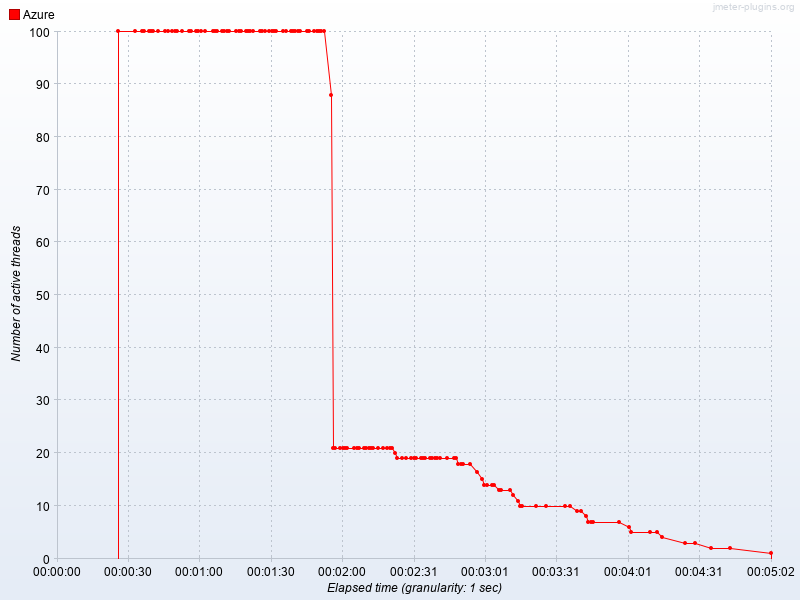

The file beside this chart, header and first rows:
Elapsed time, Azure
22:57:30.0, 100.0
22:57:37.0, 100.0
22:57:40.0, 100.0
22:57:41.0, 100.0
22:57:43.0, 100.0
22:57:44.0, 100.0
22:57:45.0, 100.0
22:57:47.0, 100.0
22:57:50.0, 100.0
22:57:51.0, 100.0
22:57:53.0, 100.0
22:57:54.0, 100.0
22:57:55.0, 100.0
22:57:57.0, 100.0
22:58:00.0, 100.0
22:58:01.0, 100.0
22:58:03.0, 100.0
22:58:04.0, 100.0
22:58:05.0, 100.0
22:58:07.0, 100.0
22:58:10.0, 100.0
22:58:11.0, 100.0
22:58:12.0, 100.0
22:58:14.0, 100.0
22:58:15.0, 100.0
22:58:16.0, 100.0
22:58:17.0, 100.0
22:58:20.0, 100.0
22:58:21.0, 100.0
22:58:22.0, 100.0
22:58:24.0, 100.0
22:58:25.0, 100.0
22:58:26.0, 100.0
22:58:27.0, 100.0
22:58:30.0, 100.0
22:58:31.0, 100.0
22:58:32.0, 100.0
22:58:34.0, 100.0
22:58:35.0, 100.0
22:58:36.0, 100.0
22:58:37.0, 100.0
22:58:40.0, 100.0
22:58:41.0, 100.0
22:58:43.0, 100.0
22:58:44.0, 100.0
22:58:45.0, 100.0
22:58:46.0, 100.0
22:58:47.0, 100.0
22:58:50.0, 100.0
22:58:51.0, 100.0
22:58:53.0, 100.0
22:58:54.0, 100.0
22:58:55.0, 100.0
22:58:56.0, 100.0
22:58:57.0, 100.0
22:59:00.0, 87.89
22:59:01.0, 21.0
22:59:02.0, 21.0
22:59:04.0, 21.0
22:59:05.0, 21.0
... 71 more rows
